Labelled photos from "summer_winter_dataset", an image-classification folder in vithlaithla/DN-Classifier. The possible labels are: summer, winter.

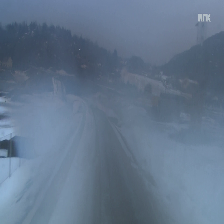
Label: winter

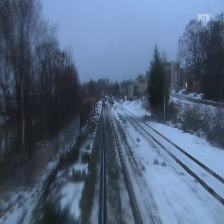
Label: winter

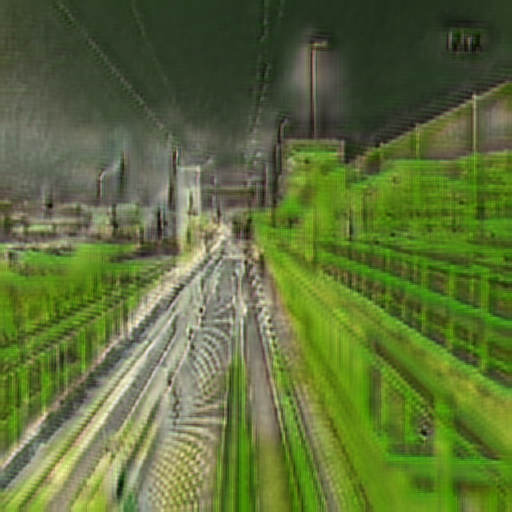
Label: summer

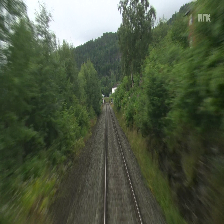
Label: summer

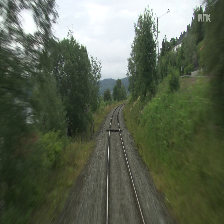
Label: summer

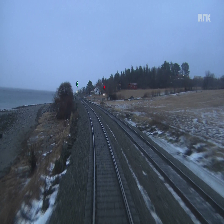
Label: winter
